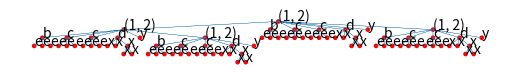

Python code for this plot: (Note: this script raises an exception after producing the figure.)
#!/usr/bin/env python3
# -*-encoding: utf-8-*-

# created: 18.01.2020
# Excusa. Quod scripsi, scripsi.

# by David Zashkolny
# [redacted]
# [redacted]
# email: [email redacted]

from collections import deque

import matplotlib.pyplot as plt


class Tree:
    """ Recursive tree structure, capable to be drawn in matplotlib.

    Object of this class represents a tree node with value and any amount
    of children.

    Parameters
    ----------
    value     : str, value that will be shown on the plot
    children  : iterable of Tree objects

    Examples
    --------

    Notes
    -----

    TODO: add examples and notes
    """

    def __init__(self, value, children=()):
        self.value = value
        self.children = deque()      # list of children

        # vertex horizontal offset relative to zero (the most left point)
        # it's just for plotting
        self._offset = 0

        for child in children:
            self.add_child(child)

    def copy(self):
        """ Create copy of the entire tree recursively.
        """
        res = Tree(self.value)
        for child in self.children:  # type: Tree
            res.add_child(child)
        return res

    def add_child(self, child, position=None):
        """ Add copy of the child to the tree.

        Parameters
        ----------
        child: Tree or any another type
               If one has type of Tree, it will be copied and
               added (inserted) to the deque of children
               Else new Tree with the given value will be created
        position: index where we must insert the given child
                  (default None means append to the end)

        Returns
        -------
        Created or copied subtree
        """
        if isinstance(child, Tree):
            _child = child.copy()       # add only copies of the given trees
        else:                           # in order to avoid cycles
            _child = Tree(child)  # if the type is different - create new Tree
        if position is None:
            self.children.append(_child)
        else:
            self.children.insert(position, _child)
        return _child

    def height(self):
        """ Just height of tree, calculated using dfs.

        Notes
        -----
        Returned value isn't cached, therefore dfs will be run anyway.
        """
        res = 0
        for child in self.children:  # type: Tree
            res = max(child.height(), res)
        return res + 1

    def vert_amount(self) -> int:
        """ Calculates the amount of all the vertices recursively
        using dfs.

        Notes
        -----
        Returned value isn't cached, therefore dfs will be run anyway.
        """
        res = 1
        for el in self.children:    # type: Tree
            res += el.vert_amount()
        return res

    def remove(self, child):
        """ Removes child from tree.

        Parameters
        ----------
        child : Tree or value of tree

        Notes
        -----
        If there are more than one children with same value, only the first one
        will be deleted if parameter child represents value.
        """
        if isinstance(child, Tree):
            self.children.remove(child)
        else:
            for i, el in enumerate(self.children):
                if el.value == child:
                    del self.children[i]
                    break

    def draw(self, start_x=0, start_y=0, scale=10, radius=2, fontsize=10,
             save_filename=''):
        """ Draws the tree in matplotlib.

        Parameters
        ----------
        start_x  : x coordinate of the start position on the plane
        start_y  : y coordinate of the start position on the plane
        scale    : length of one step of offset.
                   Offset is measure of vertices' displacement relative to
                   left upper corner. Distance between 2 generation == one
                   step of offset.
        radius   : radius of vertices
        fontsize : size of font (like fontsize in matplotlib.pyplot.text)
        save_filename : name of file, where it should be save.
                        Default == '', means that the picture won't be saved

        Returns
        -------
        None

        TODO: add examples and notes
        Examples
        --------

        Notes
        -----
        """
        fig, ax = plt.subplots()
        # ax = fig.add_subplot(111)

        self.make_offsets()       # pre-calculate the offsets
        x_coords = []
        y_coords = []
        for x, y in self.get_coords(start_x, start_y, scale):
            x_coords.append(x)
            y_coords.append(y)

        # draw edges
        ax.plot(x_coords, y_coords, linewidth=0.2)

        # draw vertices
        self._draw(ax, start_x, start_y, scale, radius, fontsize)

        ax.axis('off')
        ax.set_aspect('equal')
        ax.autoscale_view()

        fig.show()
        if save_filename:
            fig.savefig(save_filename)

    def _draw(self, ax, start_x, start_y, scale, radius,
              fontsize, deep=0):
        """ Auxiliary recursive (DFS) function for drawing the vertices of tree.

        Parameters
        ----------
        start_x  : x coordinate of the start position on the plane
        start_y  : y coordinate of the start position on the plane
        scale    : length of one step of offset.
                   Offset is measure of vertices' displacement relative to
                   left upper corner. Distance between 2 generation == one
                   step of offset.
        radius   : radius of vertices
        fontsize : size of font (like fontsize in matplotlib.pyplot.text)
        deep : auxiliary parameter - number of self's generation

        Returns
        -------
        None
        """
        x_coord = self._offset * scale + start_x
        y_coord = start_y - deep * scale

        circle = plt.Circle((x_coord, y_coord), radius=radius, color='r')
        ax.add_patch(circle)
        ax.annotate(str(self.value), xy=(x_coord, y_coord),
                    fontsize=fontsize)

        for child in self.children:       # type: Tree
            child._draw(ax, start_x, start_y, scale, radius, fontsize, deep + 1)

    def get_coords(self, start_x, start_y, scale, deep=0):
        """ Recursively (DFS) generates sequence of coordinates of vertices for
        drawing the edges.

        Parameters
        ----------
        start_x : x coordinate of the start position on the plane
        start_y : y coordinate of the start position on the plane
        scale   : length of one step of offset.
                  Offset is measure of vertices' displacement relative to
                  left upper corner. Distance between 2 generation == one
                  step of offset.
        deep    : auxiliary parameter - number of self's generation

        Yields
        ------
        (x, y) - coordinates on the plane
        """
        x_coord = start_x + self._offset * scale
        y_coord = start_y - deep * scale
        yield x_coord, y_coord
        for child in self.children:  # type: Tree
            for coords in child.get_coords(start_x, start_y, scale, deep + 1):
                yield coords
            yield x_coord, y_coord

    def make_offsets(self):
        """ Calculates offsets of all the vertices relative to zero point -
        the left bound. Uses for drawing without overlaps.
        """
        pre_shifted = 0
        pre_right_bound = 0
        for child in self.children:  # type: Tree
            child.make_offsets()

            # left and right bounds of child ('some kind of width')
            next_left_bound, next_right_bound = child._max_offsets()

            # shifting of i-th child to right on shift
            # amount of steps equals to amount of vertices that will
            # overlap with previous child
            shift = (pre_right_bound + 1) - next_left_bound + pre_shifted
            child._shift(shift)

            # update values
            pre_right_bound = next_right_bound
            pre_shifted = shift

        # if child only one, we just place the parent on one step above
        if len(self.children) == 1:
            self._offset = self.children[0]._offset

        # else we must place the parent at the middle of line between left and
        # right children
        elif len(self.children) > 1:
            self._offset = self.children[0]._offset + self.children[-1]._offset
            self._offset /= 2

    def _max_offsets(self) -> tuple:
        """ Calculates the most left and the most right biases of
        tree (in ones of offset).
        """
        _min_left = _max_right = self._offset
        for child in self.children:  # type: Tree
            next_left, next_right = child._max_offsets()
            _min_left = min(_min_left, next_left)
            _max_right = max(_max_right, next_right)
        return _min_left, _max_right

    def _shift(self, points):
        """ Shifts the tree on the 'points' steps right.
        """
        self._offset += points
        for child in self.children:  # type: Tree
            child._shift(points)

    def __getitem__(self, item):
        return self.children[item]

    def __setitem__(self, key, value):
        if not isinstance(value, Tree):
            value = Tree(value)

        self.children[key] = value

    def __delitem__(self, key):
        child = self.children[key]  # type: Tree
        del self.children[key]


if __name__ == '__main__':
    test_tree = Tree('(1, 2)')
    test_tree.add_child('b')
    test_tree.add_child('c')
    test_tree.add_child('c')
    for tmp_child in test_tree.children:  # type: Tree
        tmp_child.add_child('e')
        tmp_child.add_child('e')
        tmp_child.add_child('e')

    test_tree.add_child('d')
    test_tree.children[-1].add_child('x')
    test_tree.children[-1].add_child('x')
    test_tmp = test_tree.children[-1].add_child('x')
    test_tmp.add_child('x')
    test_tmp.add_child('x')

    test_tree.add_child('y')

    test_tree.add_child(test_tree)
    test_tree.add_child(test_tree, position=0)
    test_tree.draw(save_filename='../graphs/test.png')
